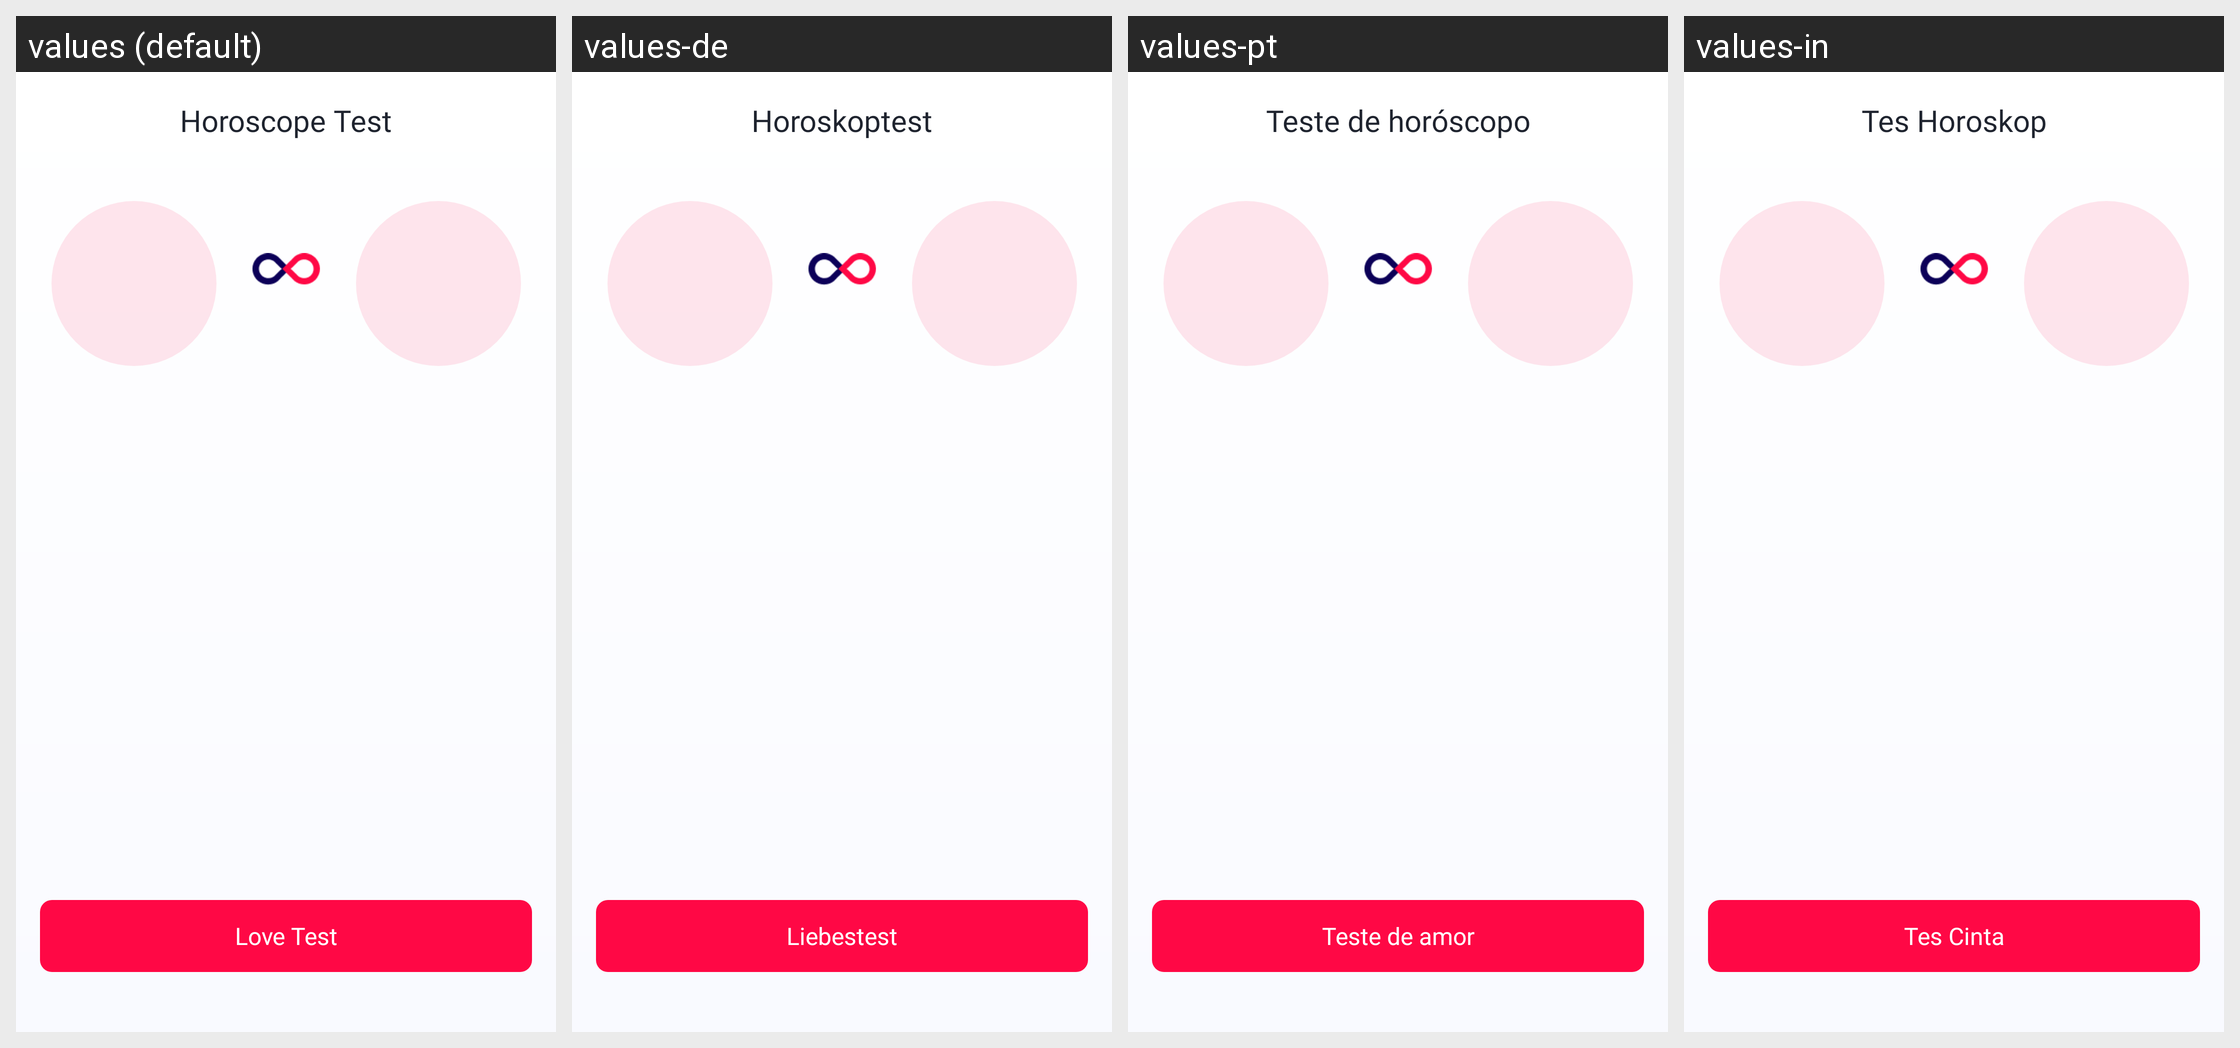

The same Android screen rendered under several of its app's locales, left to right. List the strings drawn on it with the default value and each locale's translation.
Android screen res/layout/activity_horoscope_test.xml rendered under 4 locales, left to right: values (default), values-de, values-pt, values-in. Device: Nexus 5 (rendered at 1080×1920; each locale shown at half size, 540×960, under a caption strip naming it); theme Theme.LoveTester.
Other locales in the repository, not shown: values-es, values-fr, values-hi.
Strings drawn on this screen, with the default value and each locale's value (text and hints the layout hard-codes, and strings that could not be matched under every locale, appear in the picture but are not listed):

horoscope_test_title
  values: Horoscope Test
  values-de: Horoskoptest
  values-pt: Teste de horóscopo
  values-in: Tes Horoskop

horoscope_test_button_love_test
  values: Love Test
  values-de: Liebestest
  values-pt: Teste de amor
  values-in: Tes Cinta
